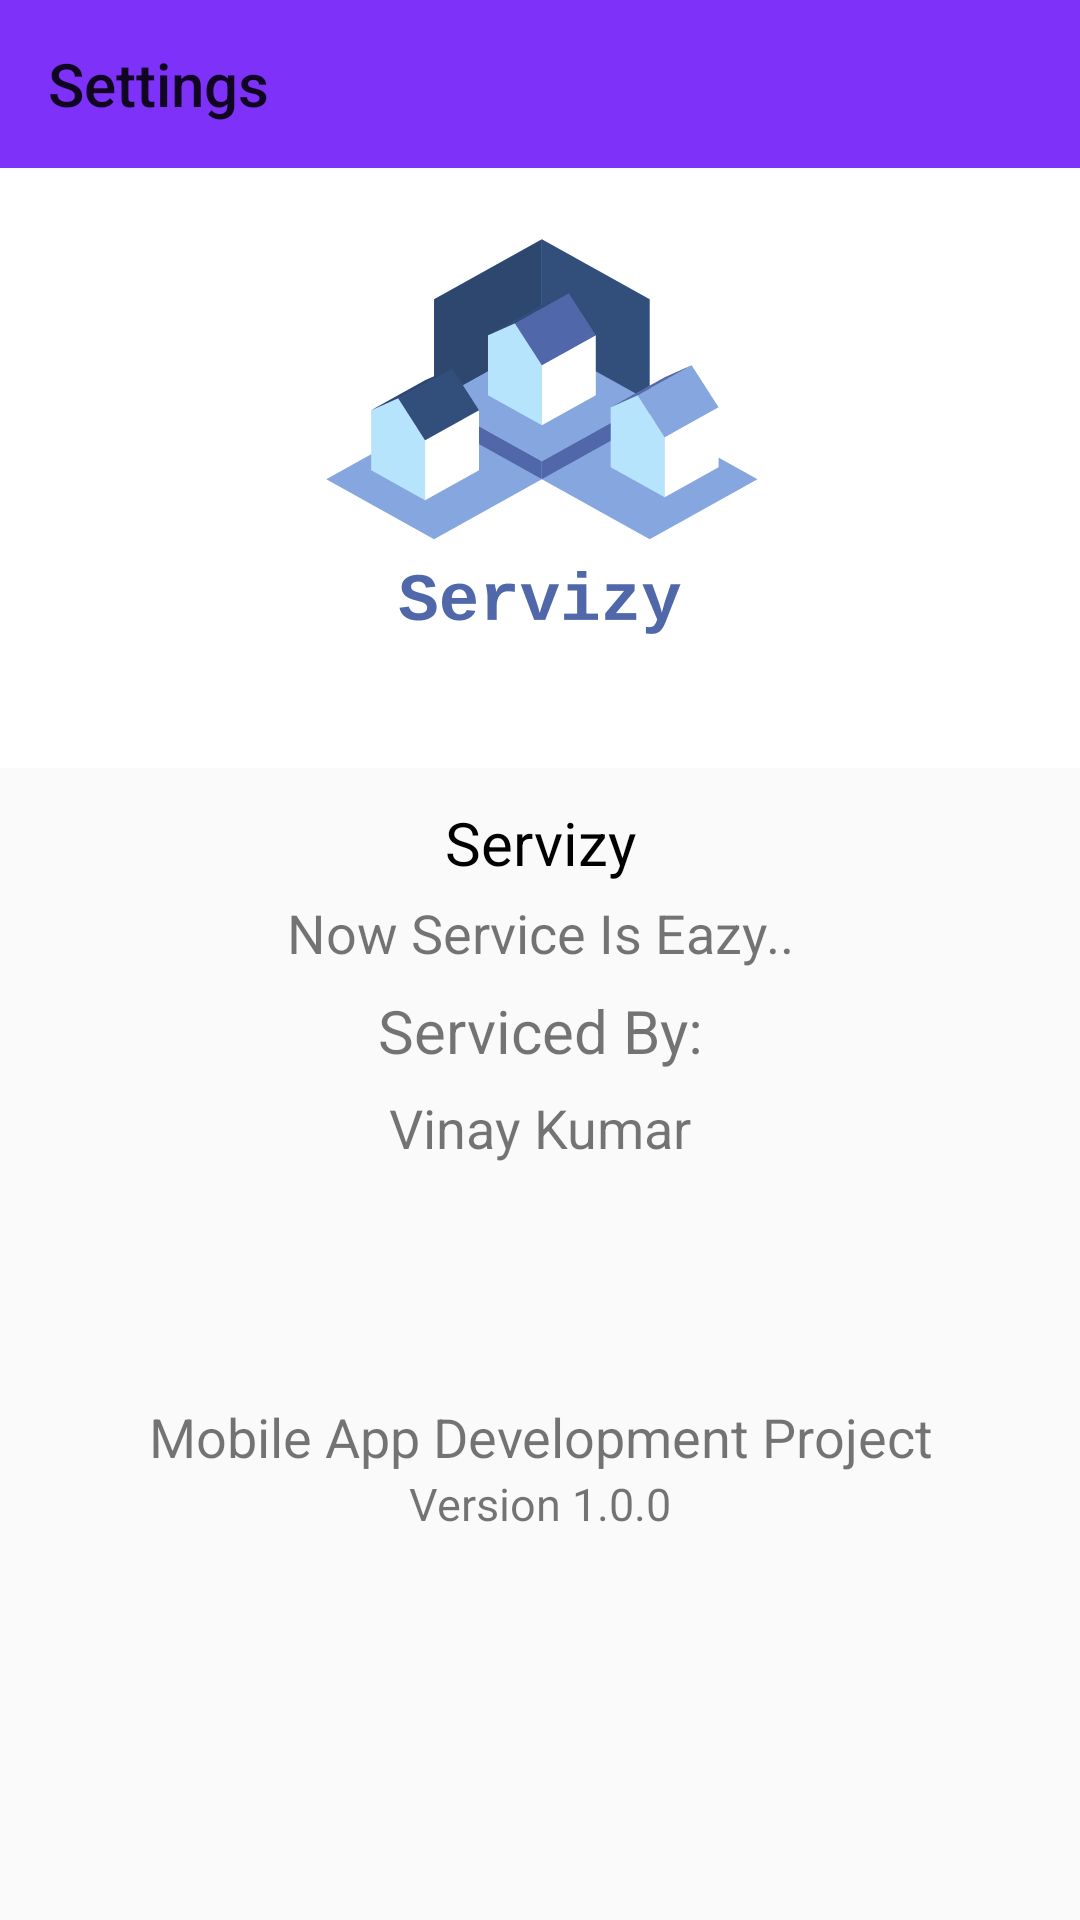

Layout XML and referenced resources for this Android screen:
<!-- AndroidManifest.xml: application theme AppTheme -->
<!-- res/layout/activity_app_settings.xml -->
<?xml version="1.0" encoding="utf-8"?>
<LinearLayout xmlns:android="http://schemas.android.com/apk/res/android"
    xmlns:app="http://schemas.android.com/apk/res-auto"
    xmlns:tools="http://schemas.android.com/tools"
    android:layout_width="match_parent"
    android:layout_height="match_parent"
    android:orientation="vertical"
    tools:context=".AppSettings">

    <android.support.design.widget.AppBarLayout
        android:id="@+id/appBarLayout"
        android:layout_width="match_parent"

        android:layout_height="wrap_content"
        android:theme="@style/AppTheme.AppBarOverlay">

        <android.support.v7.widget.Toolbar
            android:id="@+id/toolbar"
            android:layout_width="match_parent"
            android:layout_height="?attr/actionBarSize"
            android:background="?attr/colorPrimary"
            app:popupTheme="@style/AppTheme.PopupOverlay"
            app:title="@string/action_settings" />
    </android.support.design.widget.AppBarLayout>

    <ImageView
        android:id="@+id/imageView5"
        android:layout_width="match_parent"
        android:layout_height="200dp"
        app:srcCompat="@drawable/logo"
        android:src="@drawable/logo"
        android:background="#ffffff"/>

    <TextView
        android:id="@+id/textView10"
        android:layout_marginTop="10dp"
        android:layout_width="match_parent"
        android:layout_height="30dp"
        android:gravity="center"
        android:text="Servizy"
        android:textColor="#000"
        android:textSize="20dp" />

    <TextView
        android:id="@+id/textView12"
        android:layout_width="match_parent"
        android:layout_height="30dp"
        android:gravity="center"
        android:text="Now Service Is Eazy.."
        android:textSize="18dp" />

    <TextView
        android:id="@+id/textView13"
        android:layout_width="match_parent"
        android:layout_height="35dp"
        android:gravity="center"
        android:text="Serviced By:"
        android:textSize="20dp" />

    <LinearLayout
        android:layout_width="match_parent"
        android:layout_height="wrap_content"
        android:orientation="vertical">

        <LinearLayout
            android:layout_width="match_parent"
            android:layout_height="match_parent"
            android:orientation="horizontal">

            <TextView
                android:id="@+id/textView17"
                android:layout_width="wrap_content"
                android:layout_height="30dp"
                android:layout_weight="1"
                android:gravity="center"
                android:text="Vinay Kumar"
                android:textSize="18dp" />
        </LinearLayout>


    </LinearLayout>

    <TextView
        android:id="@+id/textView14"
        android:layout_width="match_parent"
        android:layout_height="100dp"
        android:gravity="center|bottom"
        android:text="Mobile App Development Project"
        android:textSize="18dp" />

    <TextView
        android:id="@+id/textView7"
        android:layout_width="match_parent"
        android:layout_height="wrap_content"
        android:gravity="bottom|center"
        android:textSize="15dp"
        android:text="Version 1.0.0" />


</LinearLayout>
<!-- resources referenced by this layout -->
<resources>
  <!-- drawable logo: png bitmap (drawable, 11910 bytes) -->
  <string name="action_settings">Settings</string>
  <style name="AppTheme" parent="Theme.AppCompat.Light.NoActionBar">
          
          <item name="colorPrimary">@color/colorPrimary</item>
          <item name="colorPrimaryDark">@color/colorPrimaryDark</item>
          <item name="colorAccent">#0076f0</item>
      </style>
  <color name="colorPrimary">#7e31f9</color>
  <color name="colorPrimaryDark">#3e00c2</color>
</resources>
